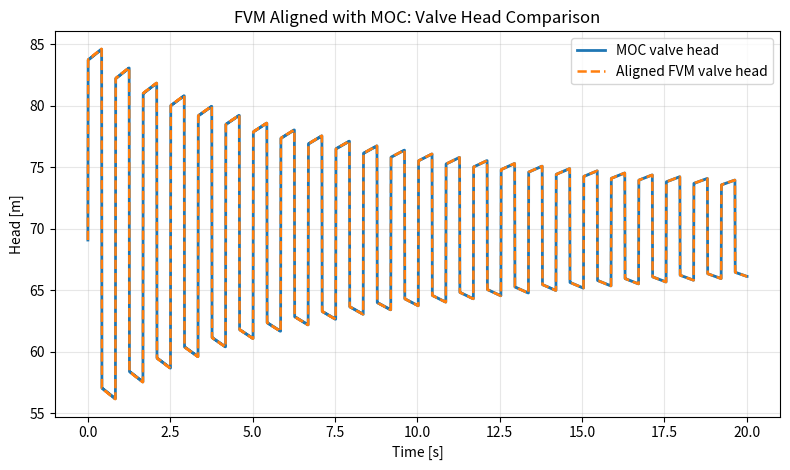

This chart was generated by the following Python code:

import time
from pathlib import Path

import matplotlib
matplotlib.use("Agg")
import matplotlib.pyplot as plt
import numpy as np


def moc_reference():
    """
    Reference MOC solution for instantaneous valve closure.

    Returns
    -------
    tuple[np.ndarray, np.ndarray, np.ndarray, dict]
        Time, head history, discharge history, and metadata.
    """
    L = 300.0
    Hr = 70.0
    N = 25
    NS = N + 1
    e = 0.001651
    D = 0.00635 - 2.0 * e
    K = 2.1e9
    rho = 1000.0
    E = 2.1e11
    g = 9.806
    f = 0.018
    A = np.pi * D**2 / 4.0

    dx = L / N
    t_max = 20.0
    a = np.sqrt(K / rho / (1.0 + K * D / (E * e)))
    dt = dx / a

    B = a / (g * A)
    R = f * dx / (2.0 * g * D * A**2)
    u0 = 0.1

    n_steps = int(np.ceil(t_max / dt)) + 1
    time_hist = np.zeros(n_steps)
    H = np.zeros((n_steps, NS))
    Q = np.zeros((n_steps, NS))

    x = np.arange(NS) * dx
    H[0, :] = Hr - f * x * u0**2 / (2.0 * g * D)
    H[0, 0] = Hr
    Q[0, :] = A * u0

    last = 0
    for n in range(n_steps - 1):
        for j in range(1, N):
            CP = H[n, j - 1] + B * Q[n, j - 1] - R * Q[n, j - 1] * abs(Q[n, j - 1])
            CM = H[n, j + 1] - B * Q[n, j + 1] + R * Q[n, j + 1] * abs(Q[n, j + 1])

            H[n + 1, j] = 0.5 * (CP + CM)
            Q[n + 1, j] = (H[n + 1, j] - CM) / B

        CM = H[n, 1] - B * Q[n, 1] + R * Q[n, 1] * abs(Q[n, 1])
        H[n + 1, 0] = Hr
        Q[n + 1, 0] = (H[n + 1, 0] - CM) / B

        CP = H[n, N - 1] + B * Q[n, N - 1] - R * Q[n, N - 1] * abs(Q[n, N - 1])
        Q[n + 1, N] = 0.0
        H[n + 1, N] = CP

        time_hist[n + 1] = time_hist[n] + dt
        last = n + 1
        if time_hist[n + 1] >= t_max:
            break

    meta = {"L": L, "Hr": Hr, "N": N, "NS": NS, "e": e, "D": D, "K": K, "rho": rho, "E": E, "g": g, "f": f, "A": A, "dx": dx, "t_max": t_max, "a": a, "dt": dt, "B": B, "R": R, "u0": u0}
    return time_hist[: last + 1], H[: last + 1], Q[: last + 1], meta


def flux(U, c_hq, c_qh):
    """
    Physical flux for the linear water-hammer system in [H, Q] variables.
    """
    H = U[0]
    Q = U[1]
    return np.array([c_hq * Q, c_qh * H], dtype=float)


def exact_linear_flux(U_left, U_right, a, c_hq, c_qh):
    """
    Exact upwind/Roe flux for the constant-coefficient linear system.

    Since the Jacobian satisfies A^2 = a^2 I, we have |A| = a I.
    """
    return 0.5 * (flux(U_left, c_hq, c_qh) + flux(U_right, c_hq, c_qh)) - 0.5 * a * (U_right - U_left)


def friction_source(U, f, D, A):
    """
    Darcy-Weisbach friction source written in discharge form.

    The sign is always opposite to the discharge direction.
    """
    H, Q = U
    return np.array([0.0, -f * Q * abs(Q) / (2.0 * D * A)], dtype=float)


def run_fvm_aligned():
    """
    FVM version aligned with the MOC setup as closely as possible.

    Alignment choices:
    1. Same physical parameters as MOC.
    2. Same grid: N = 25, NS = 26.
    3. Same time step: dt = dx / a.
    4. Same initial steady-state head profile.
    5. Same state variables: [H, Q] instead of [H, velocity].
    6. Same boundary semantics: fixed upstream head and closed downstream valve.

    Returns
    -------
    tuple[np.ndarray, np.ndarray, np.ndarray, dict]
        Time, head history, discharge history, and metadata.
    """
    time_ref, H_ref, Q_ref, meta = moc_reference()
    L = meta["L"]
    Hr = meta["Hr"]
    N = meta["N"]
    NS = meta["NS"]
    D = meta["D"]
    g = meta["g"]
    f = meta["f"]
    A = meta["A"]
    dx = meta["dx"]
    t_max = meta["t_max"]
    a = meta["a"]
    dt = meta["dt"]
    u0 = meta["u0"]

    # Constant-coefficient linearized water-hammer system in [H, Q].
    c_hq = a**2 / (g * A)
    c_qh = g * A

    max_steps = int(np.ceil(t_max / dt)) + 1
    time_hist = np.zeros(max_steps)
    H = np.zeros((max_steps, NS))
    Q = np.zeros((max_steps, NS))

    x = np.arange(NS) * dx
    H[0, :] = Hr - f * x * u0**2 / (2.0 * g * D)
    H[0, 0] = Hr
    Q[0, :] = A * u0

    last = 0
    for n in range(max_steps - 1):
        H_old = H[n].copy()
        Q_old = Q[n].copy()
        U_old = np.vstack([H_old, Q_old])

        U_new = U_old.copy()

        # Interior update with exact linear upwind flux and source splitting.
        for j in range(1, N):
            U_jm1 = U_old[:, j - 1]
            U_j = U_old[:, j]
            U_jp1 = U_old[:, j + 1]

            F_l = exact_linear_flux(U_jm1, U_j, a, c_hq, c_qh)
            F_r = exact_linear_flux(U_j, U_jp1, a, c_hq, c_qh)

            U_star = U_j - (dt / dx) * (F_r - F_l)
            U_new[:, j] = U_star + dt * friction_source(U_star, f, D, A)

        # MOC-style boundary reconstruction to make the comparison fair.
        B = a / (g * A)
        R = f * dx / (2.0 * g * D * A**2)

        CM = H_old[1] - B * Q_old[1] + R * Q_old[1] * abs(Q_old[1])
        U_new[0, 0] = Hr
        U_new[1, 0] = (Hr - CM) / B

        CP = H_old[N - 1] + B * Q_old[N - 1] - R * Q_old[N - 1] * abs(Q_old[N - 1])
        U_new[1, N] = 0.0
        U_new[0, N] = CP

        H[n + 1] = U_new[0]
        Q[n + 1] = U_new[1]
        time_hist[n + 1] = time_hist[n] + dt
        last = n + 1
        if time_hist[n + 1] >= t_max:
            break

    meta_out = dict(meta)
    meta_out.update({"c_hq": c_hq, "c_qh": c_qh})
    return time_hist[: last + 1], H[: last + 1], Q[: last + 1], meta_out, time_ref, H_ref, Q_ref


def main():
    start = time.perf_counter()
    time_fvm, H_fvm, Q_fvm, meta, time_moc, H_moc, Q_moc = run_fvm_aligned()
    elapsed = time.perf_counter() - start

    common_time = time_moc if len(time_moc) <= len(time_fvm) else time_fvm
    valve_moc = np.interp(common_time, time_moc, H_moc[:, -1])
    valve_fvm = np.interp(common_time, time_fvm, H_fvm[:, -1])

    rel_l2 = np.linalg.norm(valve_fvm - valve_moc) / np.linalg.norm(valve_moc)
    max_abs = np.max(np.abs(valve_fvm - valve_moc))

    output_dir = Path("png")
    output_dir.mkdir(parents=True, exist_ok=True)
    figure_path = output_dir / "fvm_vs_moc_valve_head.png"

    plt.figure(figsize=(8, 4.8))
    plt.plot(time_moc, H_moc[:, -1], label="MOC valve head", linewidth=2.0)
    plt.plot(time_fvm, H_fvm[:, -1], "--", label="Aligned FVM valve head", linewidth=1.8)
    plt.title("FVM Aligned with MOC: Valve Head Comparison")
    plt.xlabel("Time [s]")
    plt.ylabel("Head [m]")
    plt.grid(True, alpha=0.3)
    plt.legend()
    plt.tight_layout()
    plt.savefig(figure_path, dpi=200)
    plt.close()

    print(f"Wave speed a = {meta['a']:.6f} m/s")
    print(f"dx = {meta['dx']:.6f} m")
    print(f"dt = {meta['dt']:.6e} s")
    print(f"Saved time steps (FVM) = {len(time_fvm)}")
    print(f"Saved time steps (MOC) = {len(time_moc)}")
    print(f"Valve-head relative L2 error = {rel_l2:.6e}")
    print(f"Valve-head max absolute error = {max_abs:.6e} m")
    print(f"Elapsed time = {elapsed:.6f} s")
    print(f"Figure saved to: {figure_path}")


if __name__ == "__main__":
    main()
